The GitHub repository akifsari-dev/derin_ogrenme contains a labelled image folder "dataset" with 4 categories: address, company, date, total. Examples follow, each with its label.

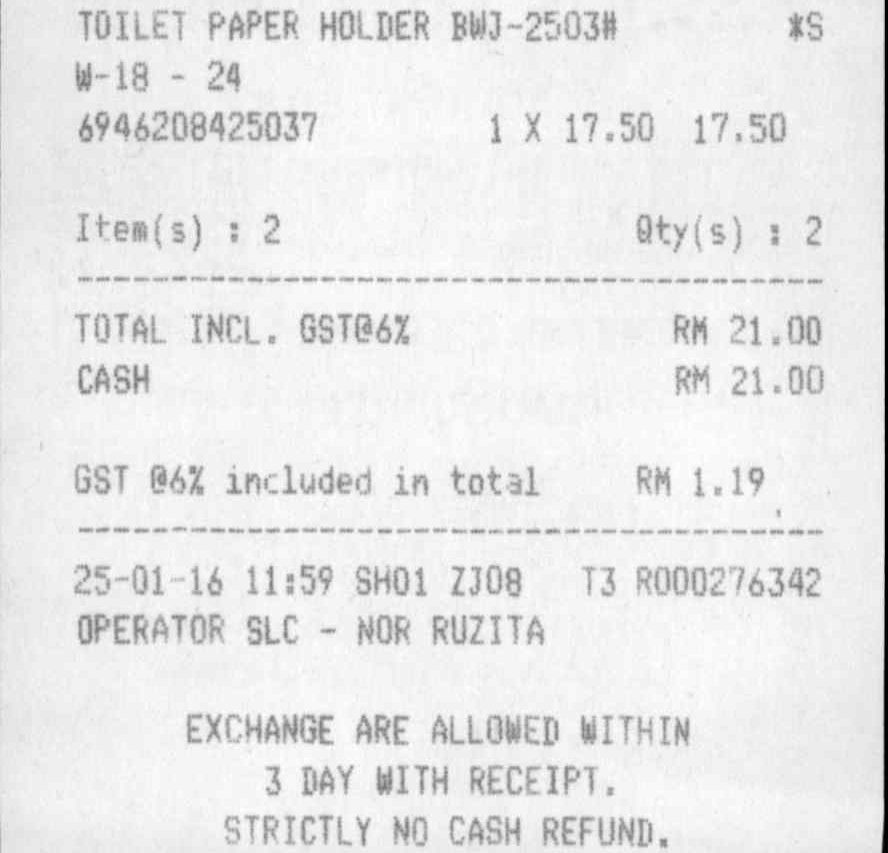
Label: total

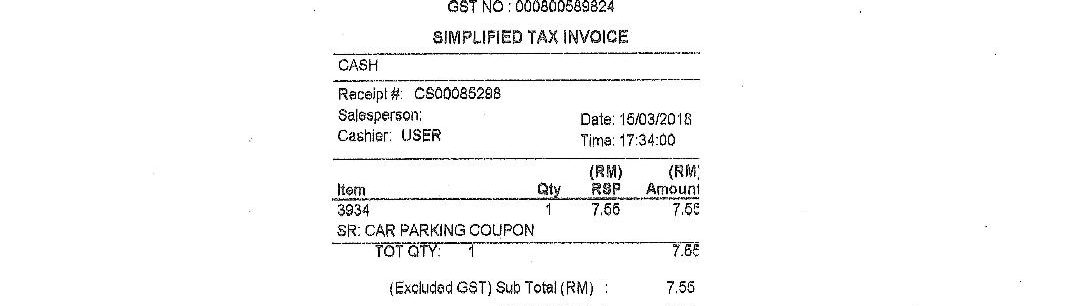
Label: date

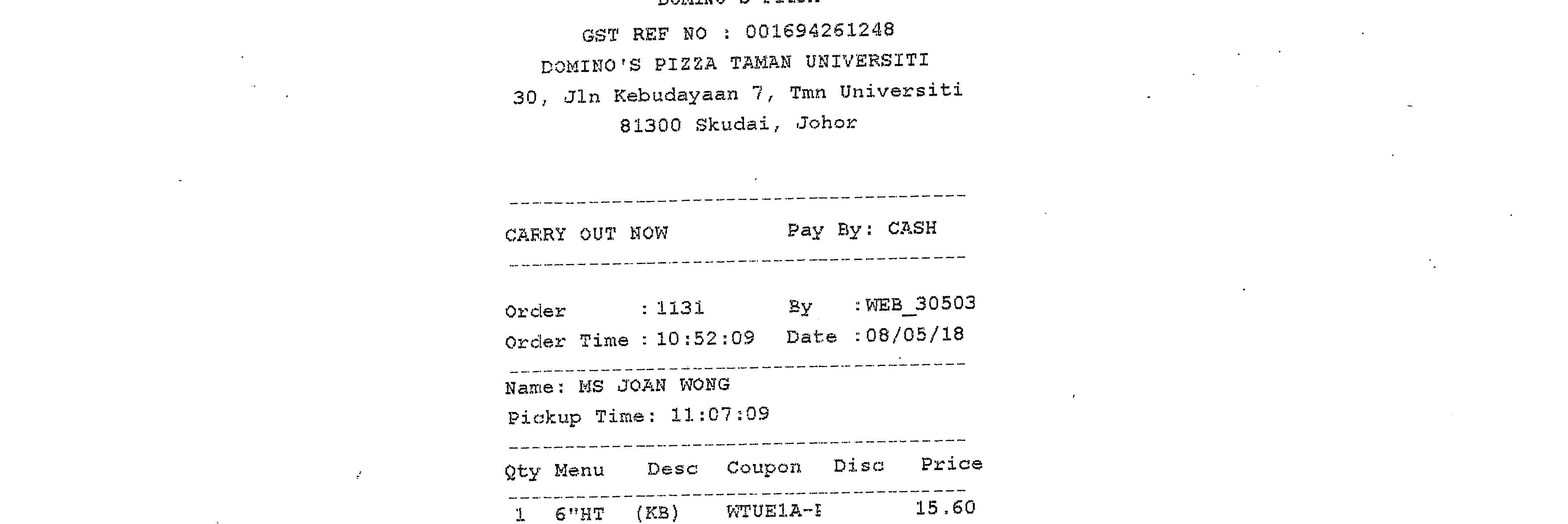
Label: address

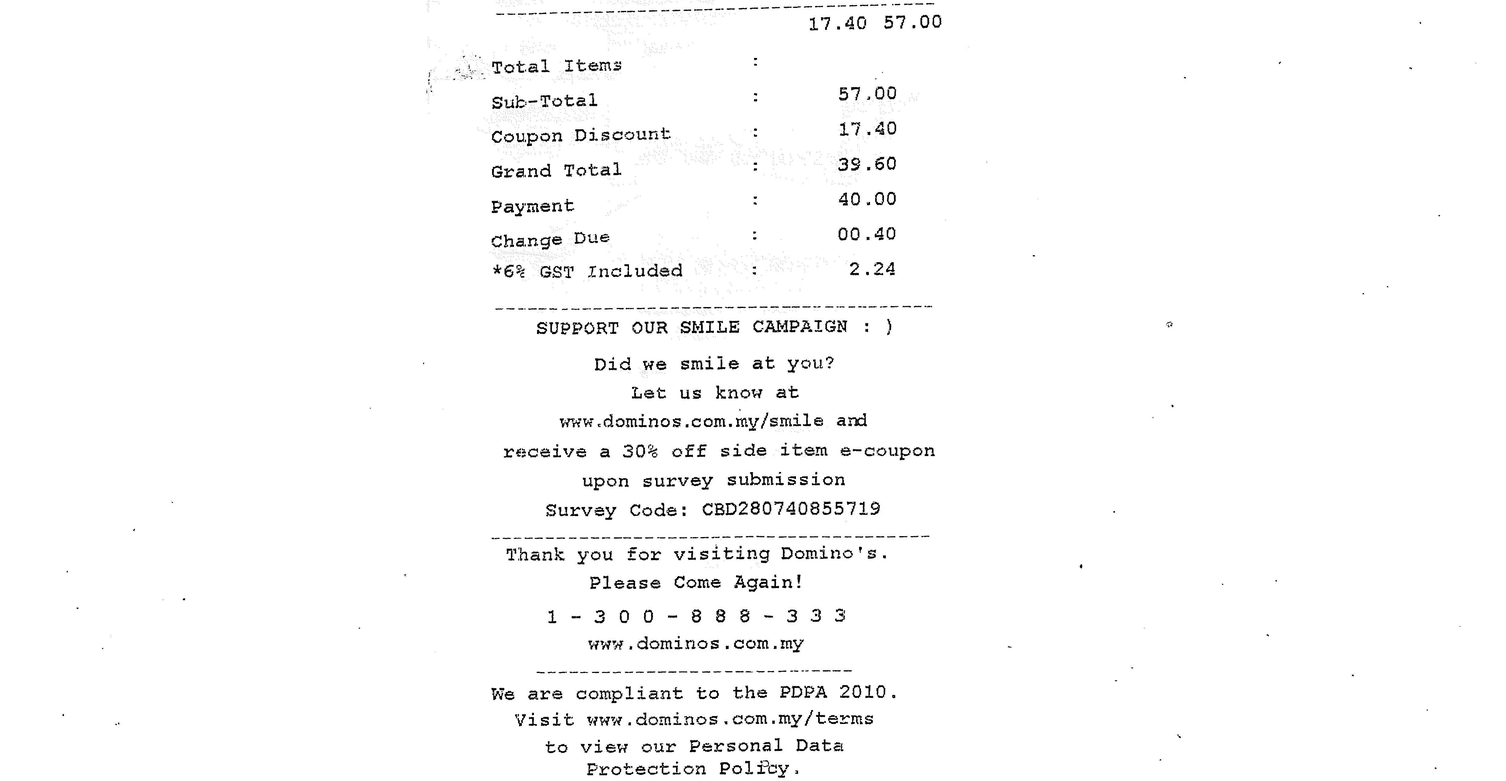
Label: total

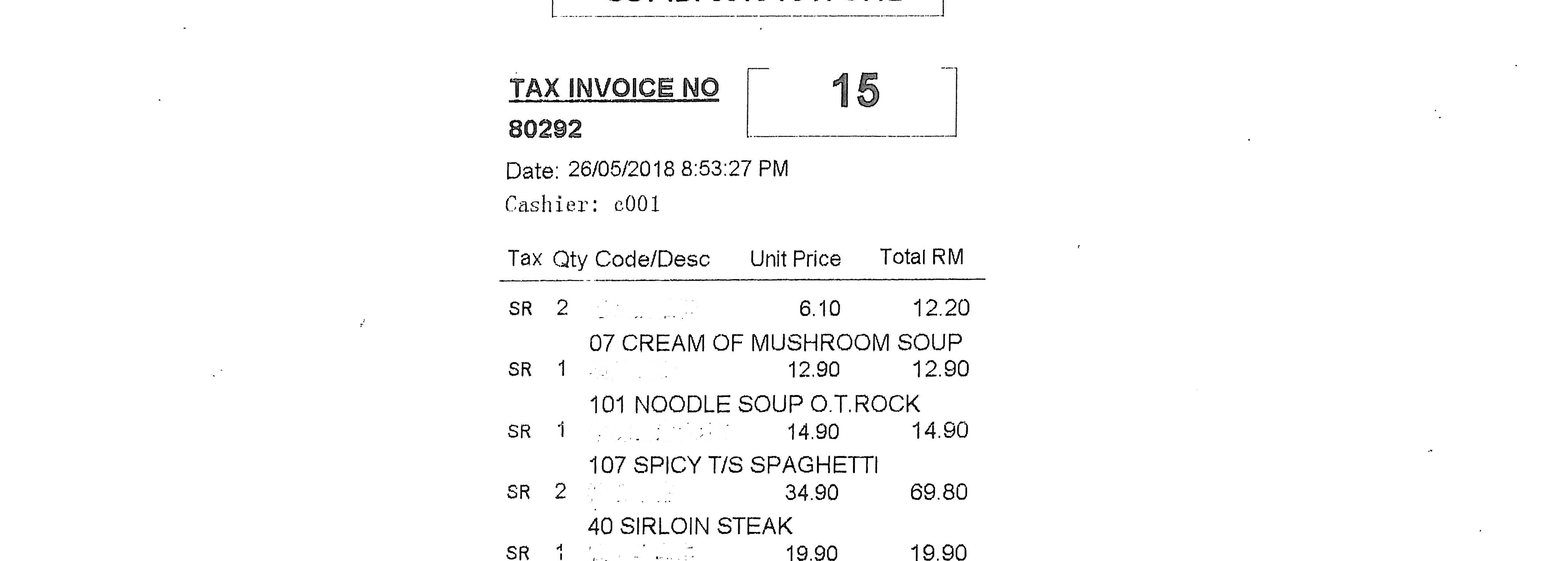
Label: date

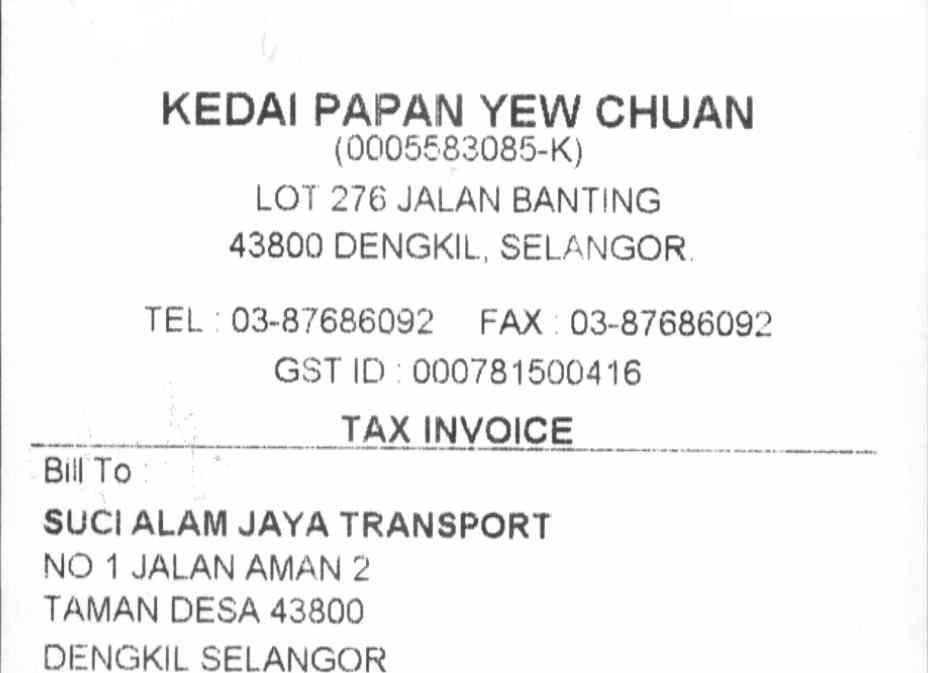
Label: address
